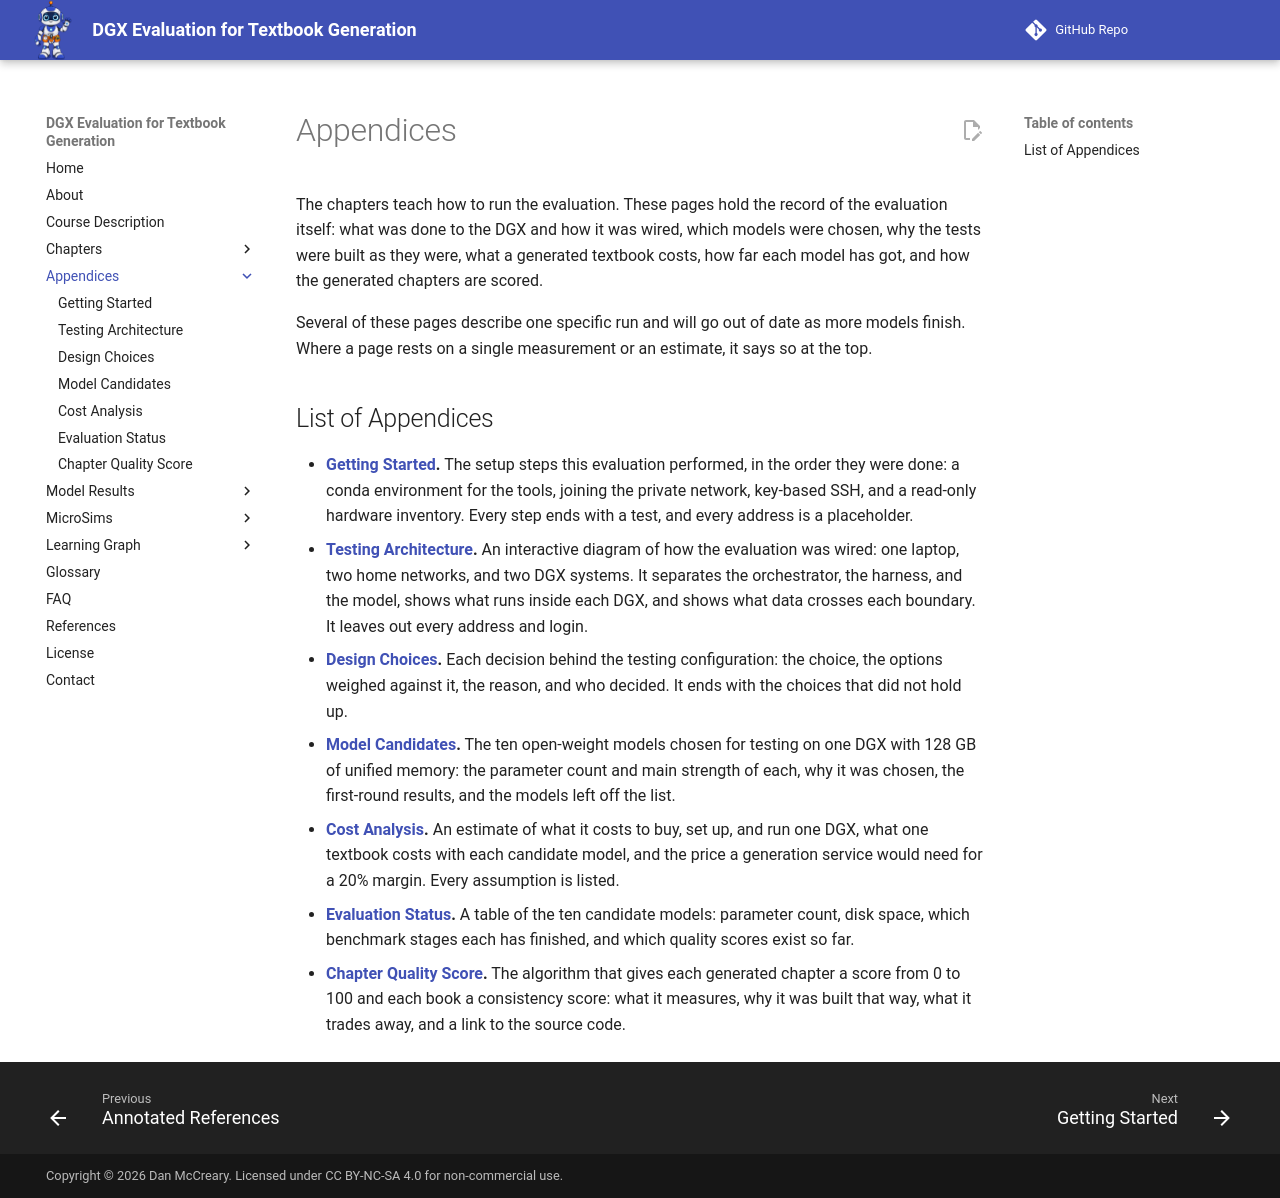

repository: dmccreary/dgx-eval · page: appendices/index.html · generator: mkdocs

---
title: 'Appendices: Reference Material for the DGX Evaluation'
description: 'The reference pages behind the evaluation: the setup steps, the testing architecture, the design choices, the model candidates, the cost analysis, the status of each model, and the algorithm that scores generated chapters.'
---

# Appendices

The chapters teach how to run the evaluation. These pages hold the record of
the evaluation itself: what was done to the DGX and how it was wired, which
models were chosen, why the tests were built as they were, what a generated
textbook costs, how far each model has got, and how the generated chapters are
scored.

Several of these pages describe one specific run and will go out of date as more
models finish. Where a page rests on a single measurement or an estimate, it
says so at the top.

## List of Appendices

- **[Getting Started](getting-started.md).** The setup steps this evaluation
  performed, in the order they were done: a conda environment for the tools,
  joining the private network, key-based SSH, and a read-only hardware inventory.
  Every step ends with a test, and every address is a placeholder.
- **[Testing Architecture](testing-architecture.md).** An interactive diagram of
  how the evaluation was wired: one laptop, two home networks, and two DGX
  systems. It separates the orchestrator, the harness, and the model, shows what
  runs inside each DGX, and shows what data crosses each boundary. It leaves out
  every address and login.
- **[Design Choices](design-choices.md).** Each decision behind the testing
  configuration: the choice, the options weighed against it, the reason, and who
  decided. It ends with the choices that did not hold up.
- **[Model Candidates](model-candidates.md).** The ten open-weight models chosen
  for testing on one DGX with 128 GB of unified memory: the parameter count and
  main strength of each, why it was chosen, the first-round results, and the
  models left off the list.
- **[Cost Analysis](cost-analysis.md).** An estimate of what it costs to buy, set
  up, and run one DGX, what one textbook costs with each candidate model, and the
  price a generation service would need for a 20% margin. Every assumption is
  listed.
- **[Evaluation Status](evaluation-status.md).** A table of the ten candidate
  models: parameter count, disk space, which benchmark stages each has finished,
  and which quality scores exist so far.
- **[Chapter Quality Score](chapter-quality-score.md).** The algorithm that gives
  each generated chapter a score from 0 to 100 and each book a consistency score:
  what it measures, why it was built that way, what it trades away, and a link to
  the source code.
